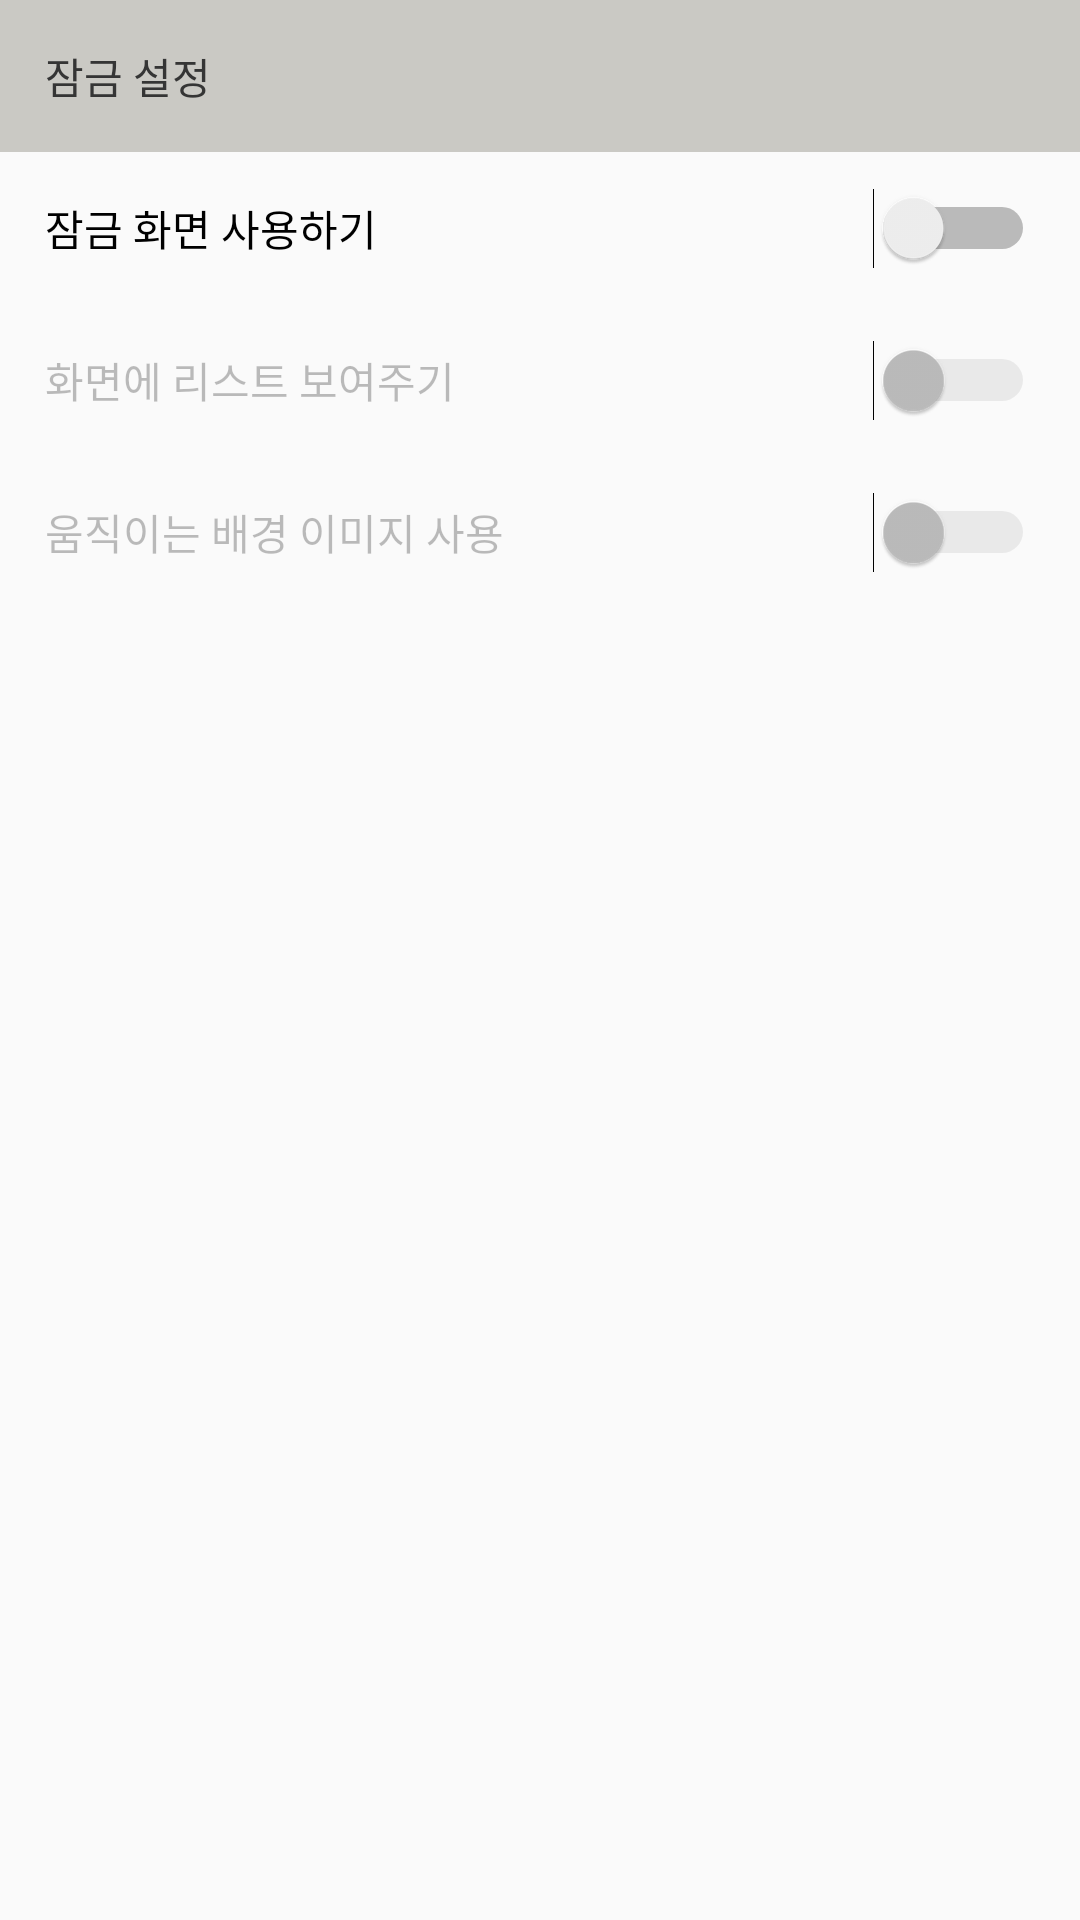

The Android layout XML behind this screen, and the referenced resources:
<!-- AndroidManifest.xml: application theme AppTheme -->
<!-- res/layout/activity_setting_lock_screen.xml -->
<?xml version="1.0" encoding="utf-8"?>
<android.widget.LinearLayout xmlns:android="http://schemas.android.com/apk/res/android"
    xmlns:app="http://schemas.android.com/apk/res-auto"
    xmlns:tools="http://schemas.android.com/tools"
    android:layout_width="match_parent"
    android:layout_height="match_parent"
    android:orientation="vertical"
    tools:context=".ScreenLock.SettingLockScreenActivity">

    <TextView
        android:layout_width="match_parent"
        android:layout_height="wrap_content"
        android:layout_margin="0dp"
        android:background="@color/colorGray"
        android:padding="15dp"
        android:text="잠금 설정"
        android:textColor="@color/colorTextTitle" />
    <LinearLayout
        android:layout_width="match_parent"
        android:layout_height="wrap_content"
        android:orientation="horizontal">
        <Switch
            android:id="@+id/switch_Lockscreen"
            android:layout_width="wrap_content"
            android:layout_height="wrap_content"
            android:layout_weight="1"
            android:padding="15dp"
            android:text="잠금 화면 사용하기" />
    </LinearLayout>
    <LinearLayout
        android:layout_width="match_parent"
        android:layout_height="wrap_content"
        android:orientation="horizontal">
        <Switch
            android:id="@+id/switch_listView"
            android:layout_width="wrap_content"
            android:layout_height="wrap_content"
            android:layout_weight="1"
            android:enabled="false"
            android:padding="15dp"
            android:text="화면에 리스트 보여주기" />
    </LinearLayout>
    <LinearLayout
        android:layout_width="match_parent"
        android:layout_height="wrap_content"
        android:orientation="horizontal">
        <Switch
            android:id="@+id/switch_background"
            android:layout_width="wrap_content"
            android:layout_height="wrap_content"
            android:layout_weight="1"
            android:enabled="false"
            android:padding="15dp"
            android:text="움직이는 배경 이미지 사용" />
    </LinearLayout>

</android.widget.LinearLayout>
<!-- resources referenced by this layout -->
<resources>
  <color name="colorGray">#cac9c4</color>
  <color name="colorTextTitle">#353535</color>
  <style name="AppTheme" parent="Base.Theme.AppCompat.Light.DarkActionBar">
          
          <item name="colorPrimary">@color/colorPrimary</item>
          <item name="colorPrimaryDark">@color/colorPrimaryDark</item>
          <item name="colorAccent">@color/colorAccent</item>
          <item name="windowNoTitle">true</item>
          <item name="windowActionBar">false</item>
      </style>
  <color name="colorPrimary">#2c4e7e</color>
  <color name="colorPrimaryDark">#18204e</color>
  <color name="colorAccent">#ff9c40</color>
</resources>
